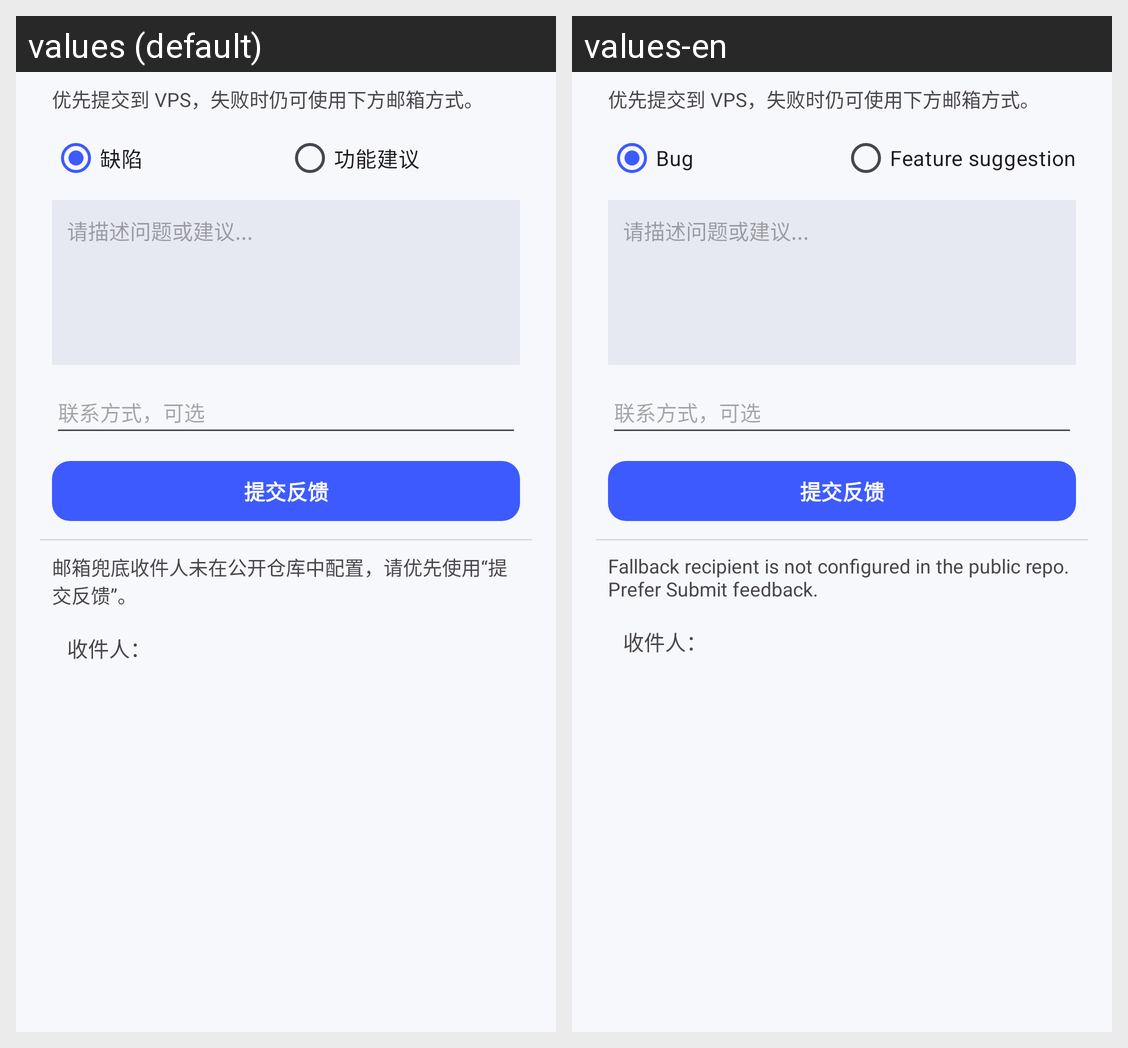

The same Android screen rendered under two of its app's locales, left to right. List the strings drawn on it with the default value and each locale's translation.
Android screen res/layout/dialog_feedback.xml rendered under 2 locales, left to right: values (default), values-en. Device: Nexus 5 (rendered at 1080×1920; each locale shown at half size, 540×960, under a caption strip naming it); theme Theme.GameMatrixApp.
Strings drawn on this screen, with the default value and each locale's value (text and hints the layout hard-codes, and strings that could not be matched under every locale, appear in the picture but are not listed):

feedback_type_bug
  values: 缺陷
  values-en: Bug

feedback_type_feature
  values: 功能建议
  values-en: Feature suggestion

feedback_copy_hint
  values: 邮箱兜底收件人未在公开仓库中配置，请优先使用“提交反馈”。
  values-en: Fallback recipient is not configured in the public repo. Prefer Submit feedback.
